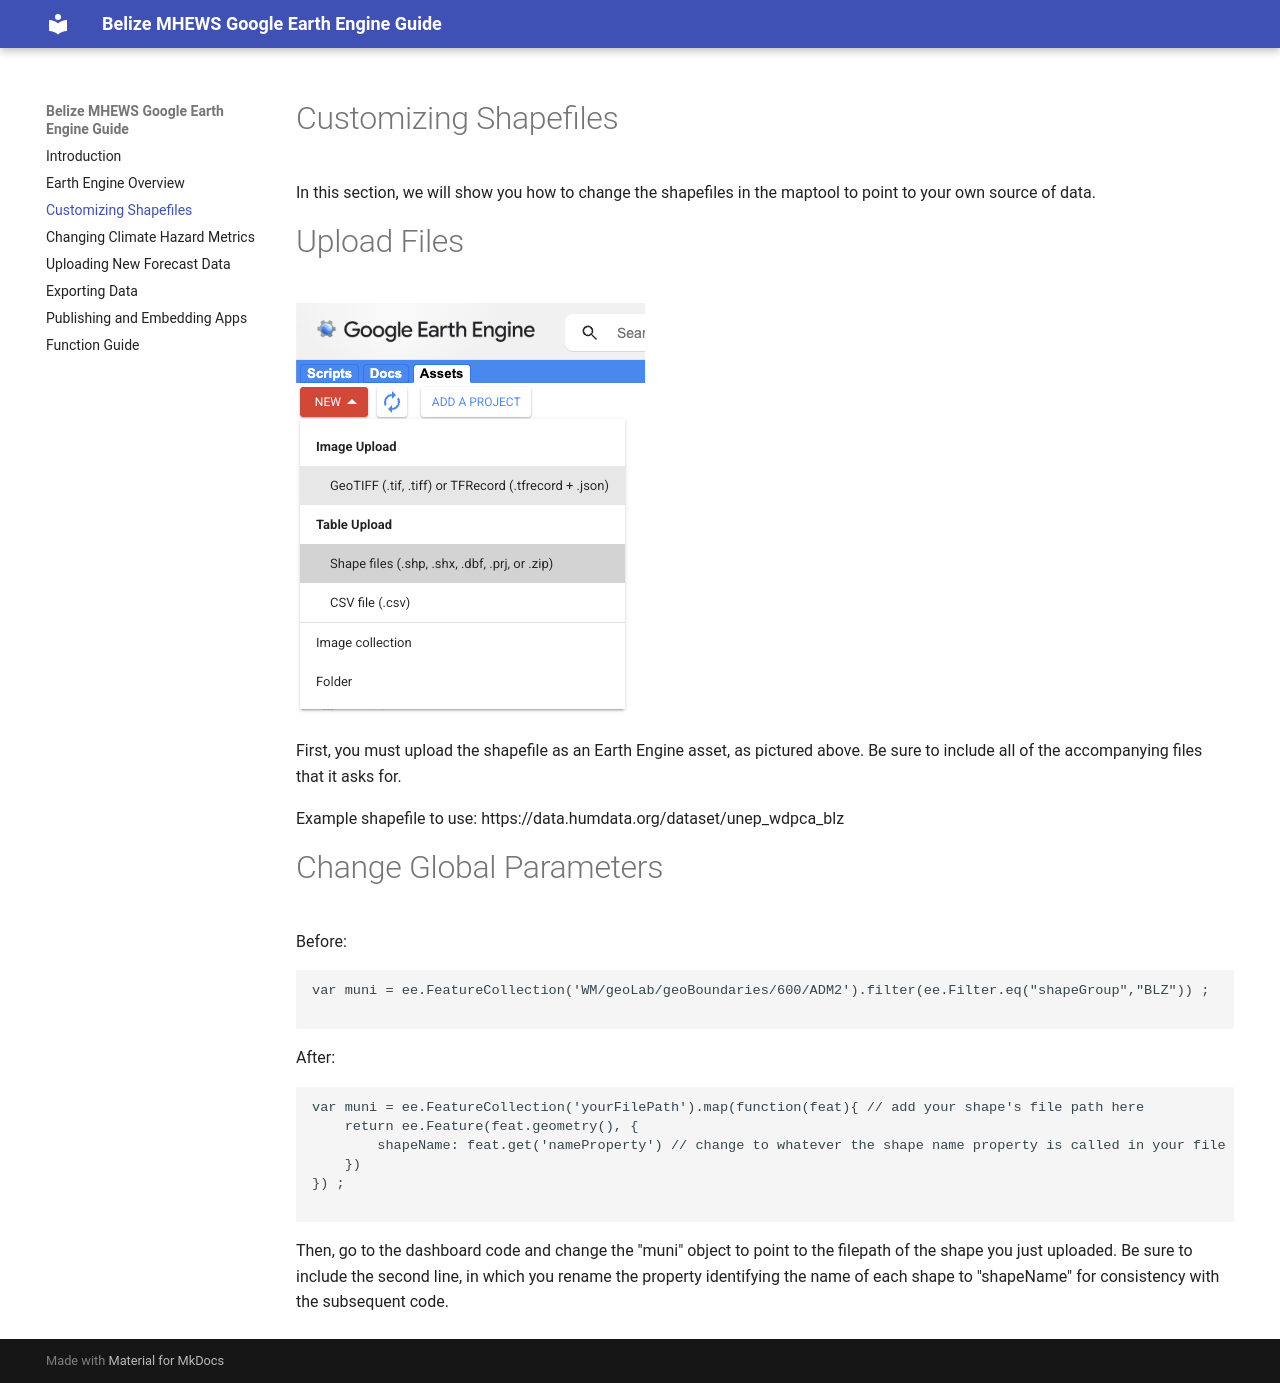

repository: ccsfist/belize_earthengine · page: shapes/index.html · generator: mkdocs

# Customizing Shapefiles

In this section, we will show you how to change the shapefiles in the maptool to point to your own source of data.

# Upload Files

![](shape_upload.png)

First, you must upload the shapefile as an Earth Engine asset, as pictured above. Be sure to include all of the accompanying files that it asks for.

# Change Global Parameters

Before:

```
var muni = ee.FeatureCollection('WM/geoLab/geoBoundaries/600/ADM2').filter(ee.Filter.eq("shapeGroup","BLZ")) ;

```

After: 

```
var muni = ee.FeatureCollection('yourFilePath').map(function(feat){ // add your shape's file path here
	return ee.Feature(feat.geometry(), {
		shapeName: feat.get('nameProperty') // change to whatever the shape name property is called in your file
	})
}) ;

```

Then, go to the dashboard code and change the "muni" object to point to the filepath of the shape you just uploaded. Be sure to include the second line, in which you rename the property identifying the name of each shape to "shapeName" for consistency with the subsequent code. 

<div id="slide-config" data-type="simple" data-next="../metrics/" data-kobo-id="hACTMCaZ" data-width="100%"> </div>
